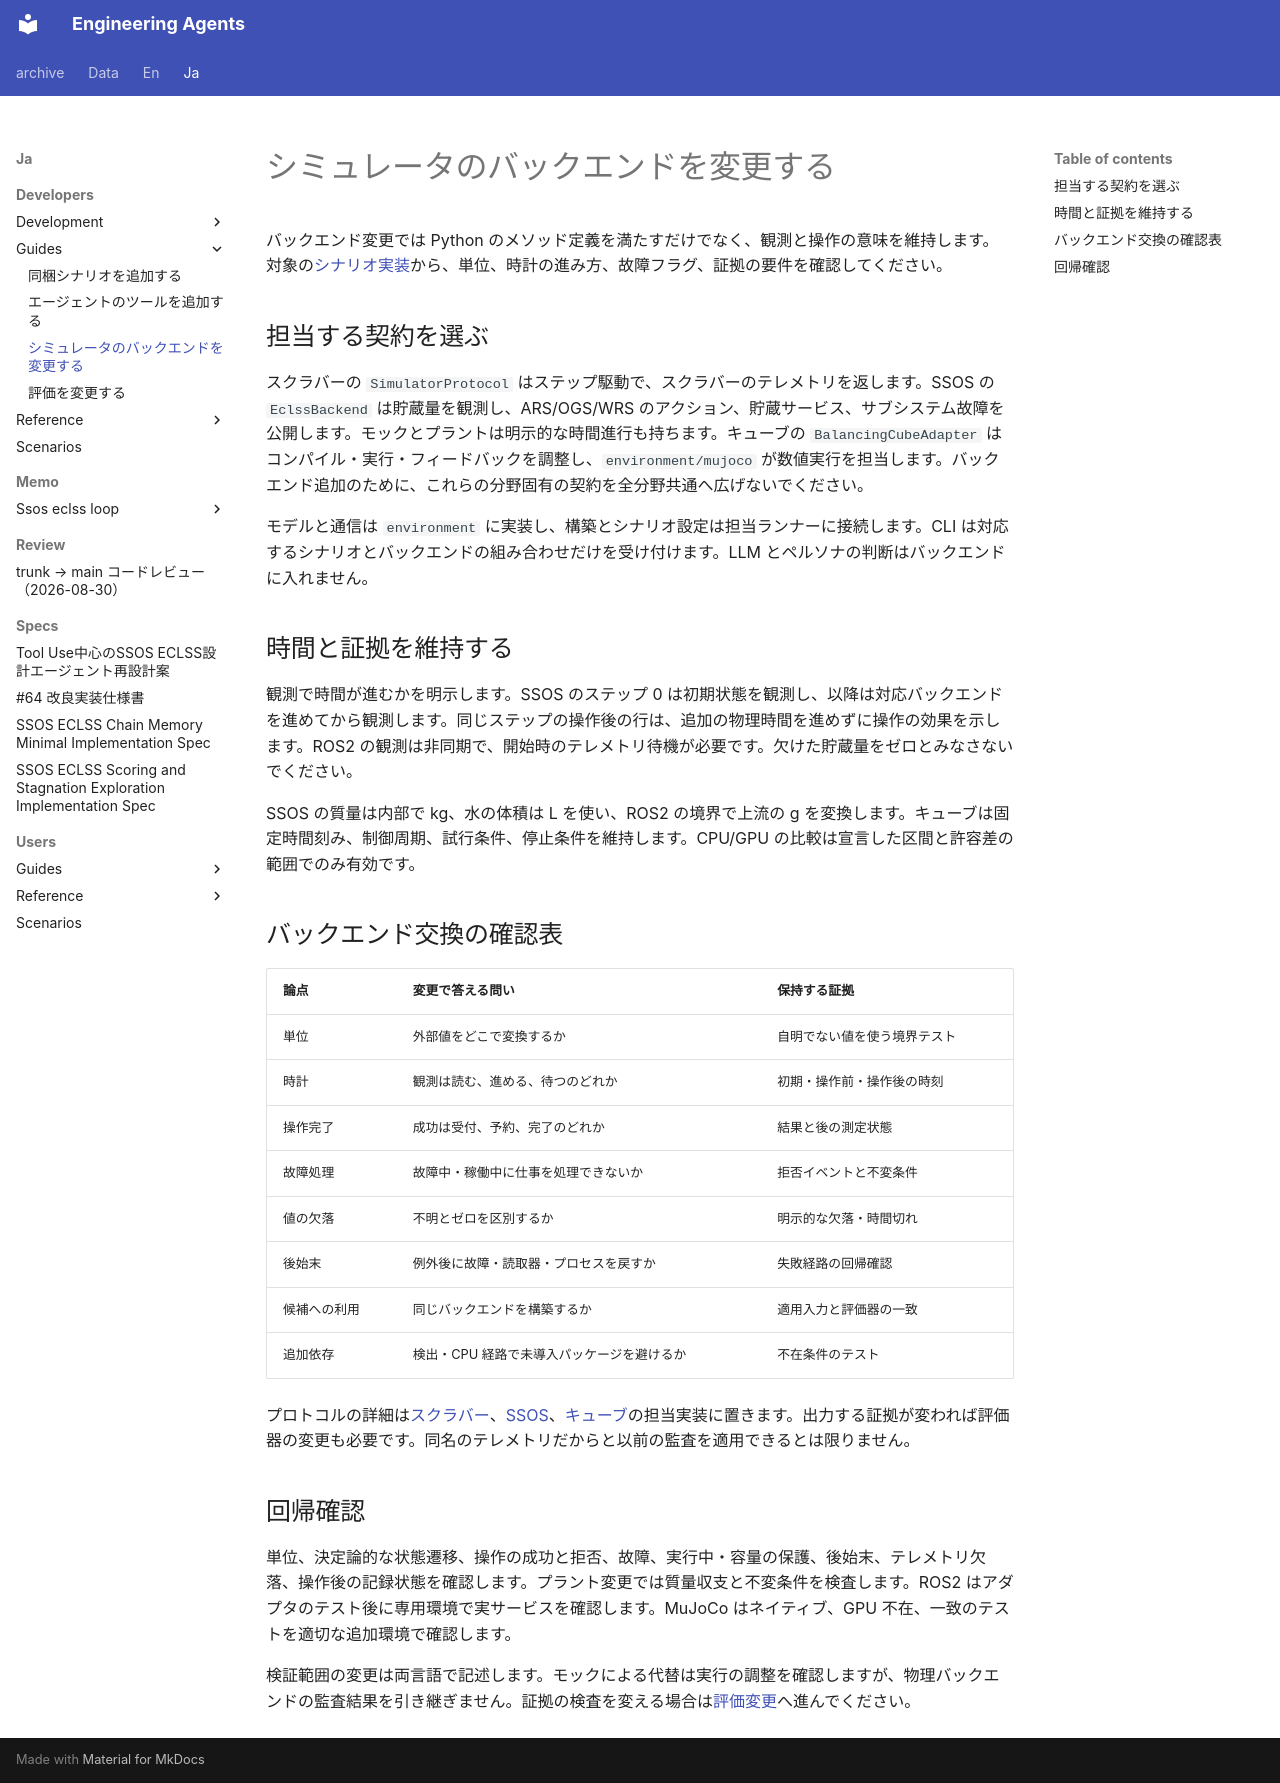

repository: hirototamura/engineering_agents · page: ja/developers/guides/change-backend/index.html · generator: mkdocs

# シミュレータのバックエンドを変更する

バックエンド変更では Python のメソッド定義を満たすだけでなく、観測と操作の意味を維持します。対象の[シナリオ実装](../scenarios/index.md)から、単位、時計の進み方、故障フラグ、証拠の要件を確認してください。

## 担当する契約を選ぶ

スクラバーの `SimulatorProtocol` はステップ駆動で、スクラバーのテレメトリを返します。SSOS の `EclssBackend` は貯蔵量を観測し、ARS/OGS/WRS のアクション、貯蔵サービス、サブシステム故障を公開します。モックとプラントは明示的な時間進行も持ちます。キューブの `BalancingCubeAdapter` はコンパイル・実行・フィードバックを調整し、`environment/mujoco` が数値実行を担当します。バックエンド追加のために、これらの分野固有の契約を全分野共通へ広げないでください。

モデルと通信は `environment` に実装し、構築とシナリオ設定は担当ランナーに接続します。CLI は対応するシナリオとバックエンドの組み合わせだけを受け付けます。LLM とペルソナの判断はバックエンドに入れません。

## 時間と証拠を維持する

観測で時間が進むかを明示します。SSOS のステップ 0 は初期状態を観測し、以降は対応バックエンドを進めてから観測します。同じステップの操作後の行は、追加の物理時間を進めずに操作の効果を示します。ROS2 の観測は非同期で、開始時のテレメトリ待機が必要です。欠けた貯蔵量をゼロとみなさないでください。

SSOS の質量は内部で kg、水の体積は L を使い、ROS2 の境界で上流の g を変換します。キューブは固定時間刻み、制御周期、試行条件、停止条件を維持します。CPU/GPU の比較は宣言した区間と許容差の範囲でのみ有効です。

## バックエンド交換の確認表

| 論点 | 変更で答える問い | 保持する証拠 |
| --- | --- | --- |
| 単位 | 外部値をどこで変換するか | 自明でない値を使う境界テスト |
| 時計 | 観測は読む、進める、待つのどれか | 初期・操作前・操作後の時刻 |
| 操作完了 | 成功は受付、予約、完了のどれか | 結果と後の測定状態 |
| 故障処理 | 故障中・稼働中に仕事を処理できないか | 拒否イベントと不変条件 |
| 値の欠落 | 不明とゼロを区別するか | 明示的な欠落・時間切れ |
| 後始末 | 例外後に故障・読取器・プロセスを戻すか | 失敗経路の回帰確認 |
| 候補への利用 | 同じバックエンドを構築するか | 適用入力と評価器の一致 |
| 追加依存 | 検出・CPU 経路で未導入パッケージを避けるか | 不在条件のテスト |

プロトコルの詳細は[スクラバー](../scenarios/scrubber_degradation/implementation.md)、[SSOS](../scenarios/ssos_eclss_loop/implementation.md)、[キューブ](../scenarios/balancing_cube/implementation.md)の担当実装に置きます。出力する証拠が変われば評価器の変更も必要です。同名のテレメトリだからと以前の監査を適用できるとは限りません。

## 回帰確認

単位、決定論的な状態遷移、操作の成功と拒否、故障、実行中・容量の保護、後始末、テレメトリ欠落、操作後の記録状態を確認します。プラント変更では質量収支と不変条件を検査します。ROS2 はアダプタのテスト後に専用環境で実サービスを確認します。MuJoCo はネイティブ、GPU 不在、一致のテストを適切な追加環境で確認します。

検証範囲の変更は両言語で記述します。モックによる代替は実行の調整を確認しますが、物理バックエンドの監査結果を引き継ぎません。証拠の検査を変える場合は[評価変更](change-evaluation.md)へ進んでください。
